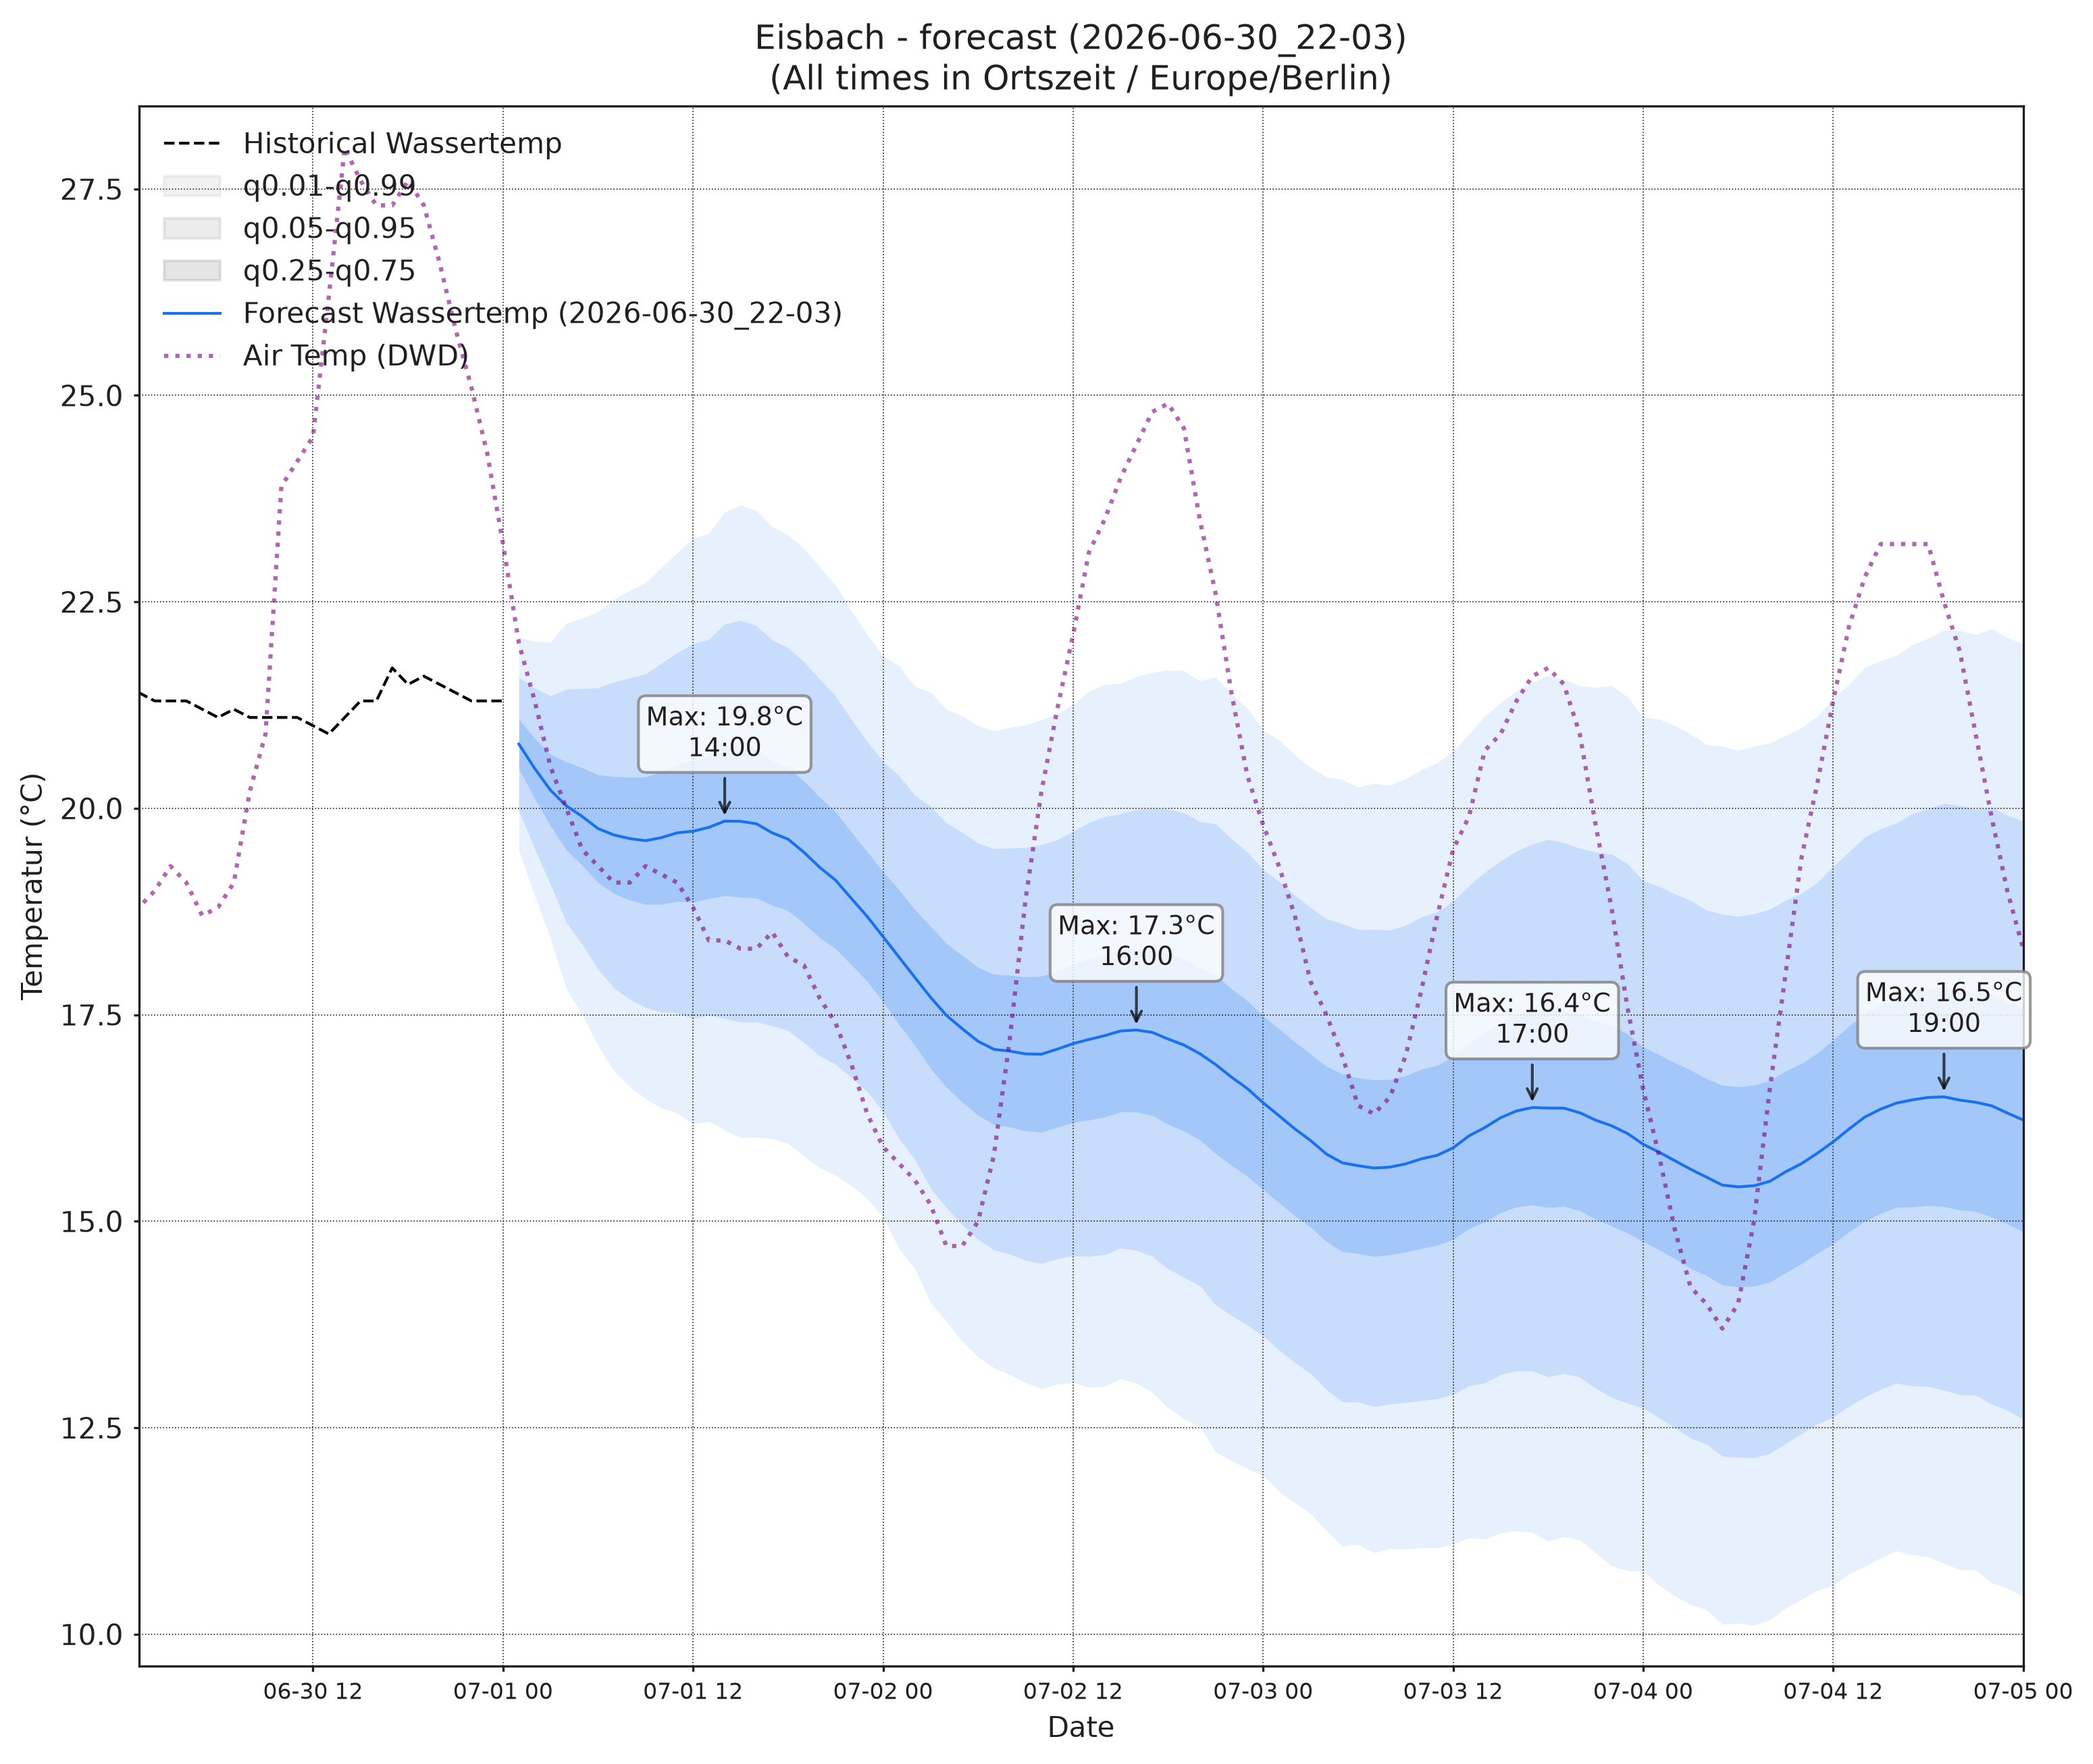

The file beside this chart, header and first rows:
, wassertemp_q0.01, wassertemp_q0.05, wassertemp_q0.25, wassertemp_q0.5, wassertemp_q0.75, wassertemp_q0.95, wassertemp_q0.99, airtemp_96_q0.01, airtemp_96_q0.05, airtemp_96_q0.25, airtemp_96_q0.5, airtemp_96_q0.75, airtemp_96_q0.95, airtemp_96_q0.99, pressure_96_q0.01, pressure_96_q0.05, pressure_96_q0.25, pressure_96_q0.5, pressure_96_q0.75, pressure_96_q0.95, pressure_96_q0.99
2026-07-01 01:00, 19.49, 19.97, 20.48, 20.78, 21.08, 21.59, 22.07, 16.74, 17.71, 18.78, 19.44, 20.09, 21.16, 22.13, 1024, 1024, 1025, 1025, 1026, 1027, 1027
2026-07-01 02:00, 18.94, 19.51, 20.12, 20.48, 20.85, 21.45, 22.02, 15.83, 16.99, 18.23, 18.97, 19.71, 20.95, 22.11, 1024, 1024, 1025, 1025, 1026, 1027, 1027
2026-07-01 03:00, 18.42, 19.07, 19.79, 20.22, 20.65, 21.36, 22.01, 14.89, 16.25, 17.67, 18.51, 19.35, 20.77, 22.13, 1024, 1024, 1025, 1026, 1026, 1027, 1028
2026-07-01 04:00, 17.82, 18.62, 19.5, 20.03, 20.56, 21.44, 22.24, 14.22, 15.73, 17.29, 18.2, 19.12, 20.68, 22.19, 1024, 1024, 1025, 1026, 1026, 1027, 1028
2026-07-01 05:00, 17.5, 18.35, 19.31, 19.9, 20.49, 21.45, 22.3, 13.46, 15.16, 16.92, 17.96, 19, 20.76, 22.46, 1023, 1024, 1025, 1026, 1026, 1027, 1028
2026-07-01 06:00, 17.13, 18.05, 19.1, 19.75, 20.41, 21.46, 22.38, 12.89, 14.81, 16.8, 17.97, 19.15, 21.14, 23.06, 1023, 1024, 1025, 1026, 1026, 1028, 1028
2026-07-01 07:00, 16.83, 17.83, 18.97, 19.68, 20.39, 21.53, 22.53, 12.4, 14.6, 16.88, 18.23, 19.59, 21.87, 24.07, 1023, 1024, 1025, 1026, 1027, 1028, 1029
2026-07-01 08:00, 16.63, 17.69, 18.89, 19.63, 20.38, 21.58, 22.64, 12.11, 14.62, 17.27, 18.84, 20.42, 23.06, 25.57, 1023, 1024, 1025, 1026, 1027, 1028, 1029
2026-07-01 09:00, 16.48, 17.59, 18.84, 19.61, 20.38, 21.63, 22.73, 12.01, 14.83, 17.87, 19.71, 21.55, 24.6, 27.42, 1022, 1024, 1025, 1026, 1027, 1028, 1029
2026-07-01 10:00, 16.37, 17.53, 18.84, 19.64, 20.45, 21.76, 22.92, 12.12, 15.23, 18.69, 20.81, 22.93, 26.39, 29.5, 1022, 1023, 1025, 1026, 1027, 1028, 1030
2026-07-01 11:00, 16.31, 17.52, 18.87, 19.7, 20.53, 21.88, 23.09, 12.43, 15.78, 19.56, 21.89, 24.22, 28, 31.36, 1021, 1023, 1025, 1026, 1027, 1028, 1030
2026-07-01 12:00, 16.18, 17.45, 18.86, 19.72, 20.58, 21.99, 23.27, 13.08, 16.59, 20.6, 23.09, 25.58, 29.59, 33.1, 1021, 1022, 1024, 1025, 1026, 1028, 1030
2026-07-01 13:00, 16.21, 17.49, 18.91, 19.77, 20.63, 22.05, 23.33, 13.52, 17.2, 21.45, 24.11, 26.77, 31.02, 34.7, 1020, 1022, 1024, 1025, 1026, 1028, 1030
2026-07-01 14:00, 16.1, 17.46, 18.94, 19.85, 20.75, 22.23, 23.59, 14.2, 17.87, 22.19, 24.91, 27.64, 31.96, 35.63, 1019, 1021, 1024, 1025, 1026, 1028, 1030
2026-07-01 15:00, 16.01, 17.41, 18.93, 19.84, 20.76, 22.28, 23.67, 14.57, 18.28, 22.68, 25.46, 28.25, 32.65, 36.36, 1019, 1021, 1023, 1025, 1026, 1028, 1031
2026-07-01 16:00, 16.02, 17.41, 18.91, 19.81, 20.71, 22.21, 23.61, 14.88, 18.58, 23.02, 25.84, 28.66, 33.1, 36.8, 1018, 1021, 1023, 1025, 1026, 1028, 1031
2026-07-01 17:00, 16, 17.37, 18.83, 19.7, 20.58, 22.04, 23.41, 14.74, 18.44, 22.91, 25.76, 28.62, 33.08, 36.78, 1018, 1021, 1023, 1025, 1026, 1029, 1031
2026-07-01 18:00, 15.94, 17.31, 18.76, 19.63, 20.49, 21.94, 23.31, 14.49, 18.2, 22.67, 25.53, 28.38, 32.85, 36.56, 1018, 1020, 1023, 1025, 1026, 1029, 1031
2026-07-01 19:00, 15.79, 17.16, 18.61, 19.47, 20.33, 21.78, 23.15, 14.56, 18.11, 22.34, 25.03, 27.71, 31.95, 35.5, 1017, 1020, 1023, 1025, 1026, 1029, 1032
2026-07-01 20:00, 15.65, 17, 18.43, 19.28, 20.13, 21.56, 22.92, 14.23, 17.63, 21.65, 24.2, 26.75, 30.78, 34.18, 1017, 1020, 1023, 1024, 1026, 1029, 1032
2026-07-01 21:00, 15.56, 16.9, 18.3, 19.13, 19.96, 21.36, 22.7, 14.09, 17.34, 21.1, 23.46, 25.82, 29.59, 32.84, 1017, 1020, 1023, 1024, 1026, 1029, 1032
2026-07-01 22:00, 15.43, 16.74, 18.1, 18.91, 19.71, 21.08, 22.39, 13.61, 16.78, 20.35, 22.54, 24.74, 28.3, 31.47, 1017, 1020, 1023, 1024, 1026, 1029, 1032
2026-07-01 23:00, 15.28, 16.57, 17.9, 18.69, 19.47, 20.81, 22.1, 13.01, 16.2, 19.6, 21.64, 23.69, 27.09, 30.28, 1016, 1019, 1023, 1024, 1026, 1029, 1032
2026-07-02 00:00, 15.05, 16.33, 17.66, 18.45, 19.23, 20.56, 21.84, 12.13, 15.44, 18.82, 20.79, 22.77, 26.15, 29.46, 1016, 1019, 1022, 1024, 1026, 1029, 1033
2026-07-02 01:00, 14.67, 16, 17.38, 18.2, 19.01, 20.39, 21.73, 11.22, 14.78, 18.19, 20.12, 22.05, 25.47, 29.03, 1016, 1019, 1022, 1024, 1026, 1029, 1032
2026-07-02 02:00, 14.43, 15.75, 17.13, 17.95, 18.77, 20.16, 21.48, 10.14, 14.06, 17.58, 19.51, 21.43, 24.96, 28.88, 1016, 1019, 1022, 1024, 1026, 1029, 1033
2026-07-02 03:00, 14.01, 15.4, 16.85, 17.71, 18.57, 20.02, 21.41, 9.545, 13.57, 17.1, 18.99, 20.88, 24.4, 28.43, 1016, 1019, 1022, 1024, 1026, 1030, 1033
2026-07-02 04:00, 13.79, 15.16, 16.62, 17.49, 18.36, 19.82, 21.2, 9.152, 13.23, 16.74, 18.62, 20.49, 24.01, 28.08, 1015, 1019, 1022, 1024, 1026, 1030, 1033
2026-07-02 05:00, 13.54, 14.95, 16.44, 17.33, 18.22, 19.71, 21.12, 8.69, 12.75, 16.32, 18.25, 20.18, 23.75, 27.81, 1015, 1018, 1022, 1024, 1026, 1030, 1033
2026-07-02 06:00, 13.36, 14.78, 16.28, 17.18, 18.07, 19.58, 21, 8.756, 12.85, 16.5, 18.48, 20.47, 24.12, 28.21, 1015, 1018, 1022, 1024, 1026, 1030, 1033
2026-07-02 07:00, 13.23, 14.65, 16.17, 17.08, 17.99, 19.51, 20.94, 8.984, 13.01, 16.78, 18.88, 20.99, 24.75, 28.78, 1015, 1018, 1022, 1024, 1026, 1030, 1033
2026-07-02 08:00, 13.14, 14.6, 16.14, 17.06, 17.98, 19.52, 20.98, 9.186, 13.26, 17.3, 19.63, 21.96, 26, 30.07, 1014, 1018, 1022, 1024, 1026, 1030, 1033
2026-07-02 09:00, 13.04, 14.53, 16.09, 17.03, 17.96, 19.52, 21.01, 9.43, 13.76, 18.19, 20.79, 23.39, 27.83, 32.16, 1014, 1018, 1021, 1024, 1026, 1030, 1033
2026-07-02 10:00, 12.97, 14.49, 16.08, 17.02, 17.97, 19.56, 21.07, 9.791, 14.31, 19.11, 21.97, 24.84, 29.64, 34.16, 1014, 1017, 1021, 1024, 1026, 1030, 1033
2026-07-02 11:00, 13.03, 14.55, 16.14, 17.08, 18.03, 19.62, 21.14, 10.12, 14.83, 20, 23.15, 26.29, 31.46, 36.18, 1013, 1017, 1021, 1023, 1026, 1030, 1033
2026-07-02 12:00, 13.04, 14.58, 16.19, 17.15, 18.11, 19.72, 21.26, 11.1, 15.8, 21.11, 24.4, 27.68, 33, 37.7, 1013, 1017, 1021, 1023, 1026, 1030, 1033
2026-07-02 13:00, 12.99, 14.57, 16.23, 17.2, 18.18, 19.83, 21.41, 11.71, 16.45, 21.91, 25.32, 28.73, 34.19, 38.93, 1013, 1016, 1020, 1023, 1025, 1029, 1033
2026-07-02 14:00, 13, 14.6, 16.26, 17.25, 18.23, 19.9, 21.5, 12.25, 17.06, 22.69, 26.22, 29.76, 35.38, 40.2, 1012, 1016, 1020, 1023, 1025, 1029, 1033
2026-07-02 15:00, 13.1, 14.68, 16.33, 17.3, 18.28, 19.93, 21.51, 12.62, 17.42, 23.08, 26.66, 30.23, 35.89, 40.7, 1012, 1016, 1020, 1023, 1025, 1029, 1033
2026-07-02 16:00, 13.04, 14.65, 16.32, 17.32, 18.31, 19.98, 21.59, 12.55, 17.44, 23.22, 26.88, 30.54, 36.33, 41.22, 1012, 1015, 1020, 1022, 1025, 1029, 1033
2026-07-02 17:00, 12.93, 14.58, 16.28, 17.29, 18.29, 20, 21.64, 12.52, 17.35, 23.1, 26.75, 30.4, 36.15, 40.99, 1011, 1015, 1020, 1022, 1025, 1029, 1033
2026-07-02 18:00, 12.74, 14.42, 16.17, 17.21, 18.24, 19.99, 21.67, 12.19, 17.01, 22.75, 26.39, 30.03, 35.77, 40.59, 1011, 1015, 1020, 1022, 1025, 1029, 1033
2026-07-02 19:00, 12.61, 14.32, 16.09, 17.13, 18.18, 19.95, 21.66, 12, 16.68, 22.23, 25.74, 29.26, 34.8, 39.49, 1011, 1015, 1019, 1022, 1025, 1029, 1033
2026-07-02 20:00, 12.52, 14.22, 15.99, 17.03, 18.07, 19.84, 21.54, 11.64, 16.19, 21.51, 24.85, 28.19, 33.51, 38.06, 1011, 1015, 1019, 1022, 1025, 1029, 1033
2026-07-02 21:00, 12.21, 13.98, 15.82, 16.9, 17.98, 19.81, 21.59, 11.29, 15.72, 20.81, 23.98, 27.15, 32.24, 36.67, 1011, 1015, 1019, 1022, 1025, 1030, 1034
2026-07-02 22:00, 12.1, 13.86, 15.68, 16.75, 17.81, 19.63, 21.39, 10.92, 15.21, 20.02, 22.98, 25.95, 30.76, 35.05, 1011, 1015, 1019, 1022, 1025, 1030, 1034
2026-07-02 23:00, 12, 13.74, 15.54, 16.61, 17.67, 19.47, 21.21, 10.71, 14.92, 19.51, 22.29, 25.07, 29.66, 33.87, 1011, 1015, 1019, 1022, 1025, 1030, 1034
2026-07-03 00:00, 11.92, 13.61, 15.38, 16.44, 17.49, 19.26, 20.95, 10.08, 14.3, 18.75, 21.4, 24.05, 28.5, 32.72, 1011, 1015, 1019, 1022, 1025, 1030, 1034
2026-07-03 01:00, 11.73, 13.44, 15.22, 16.28, 17.33, 19.11, 20.83, 9.114, 13.55, 18.01, 20.59, 23.18, 27.64, 32.07, 1011, 1015, 1019, 1022, 1025, 1030, 1034
2026-07-03 02:00, 11.59, 13.29, 15.07, 16.12, 17.17, 18.95, 20.65, 8.292, 12.88, 17.37, 19.93, 22.49, 26.97, 31.56, 1011, 1015, 1019, 1022, 1025, 1030, 1034
2026-07-03 03:00, 11.46, 13.16, 14.93, 15.98, 17.03, 18.8, 20.49, 7.432, 12.23, 16.73, 19.23, 21.74, 26.23, 31.03, 1010, 1015, 1019, 1022, 1025, 1030, 1034
2026-07-03 04:00, 11.25, 12.96, 14.75, 15.81, 16.87, 18.66, 20.38, 7.036, 11.86, 16.35, 18.84, 21.33, 25.82, 30.64, 1010, 1015, 1019, 1022, 1025, 1030, 1034
2026-07-03 05:00, 11.07, 12.81, 14.63, 15.71, 16.78, 18.6, 20.35, 6.994, 11.78, 16.19, 18.64, 21.08, 25.5, 30.28, 1011, 1015, 1019, 1022, 1025, 1030, 1034
2026-07-03 06:00, 11.09, 12.81, 14.61, 15.67, 16.74, 18.53, 20.26, 7.088, 11.83, 16.3, 18.8, 21.31, 25.78, 30.52, 1010, 1015, 1019, 1022, 1025, 1030, 1034
2026-07-03 07:00, 10.99, 12.75, 14.57, 15.64, 16.71, 18.53, 20.3, 7.369, 12.02, 16.63, 19.28, 21.93, 26.54, 31.19, 1010, 1014, 1019, 1022, 1025, 1030, 1034
2026-07-03 08:00, 11.04, 12.79, 14.59, 15.65, 16.72, 18.52, 20.27, 7.711, 12.54, 17.41, 20.23, 23.06, 27.92, 32.76, 1010, 1014, 1019, 1022, 1025, 1030, 1034
2026-07-03 09:00, 11.03, 12.81, 14.63, 15.69, 16.76, 18.58, 20.36, 8.228, 13.15, 18.3, 21.36, 24.41, 29.56, 34.48, 1010, 1014, 1019, 1022, 1025, 1030, 1034
2026-07-03 10:00, 11.05, 12.83, 14.67, 15.76, 16.84, 18.68, 20.46, 8.576, 13.67, 19.17, 22.47, 25.78, 31.28, 36.37, 1010, 1014, 1019, 1022, 1025, 1030, 1034
2026-07-03 11:00, 11.04, 12.85, 14.71, 15.8, 16.89, 18.75, 20.55, 8.966, 14.26, 20.11, 23.7, 27.28, 33.14, 38.43, 1010, 1014, 1019, 1022, 1025, 1030, 1034
2026-07-03 12:00, 11.09, 12.9, 14.78, 15.89, 17, 18.88, 20.69, 9.273, 14.78, 21.01, 24.85, 28.69, 34.91, 40.42, 1010, 1014, 1019, 1022, 1025, 1030, 1034
... 36 more rows
